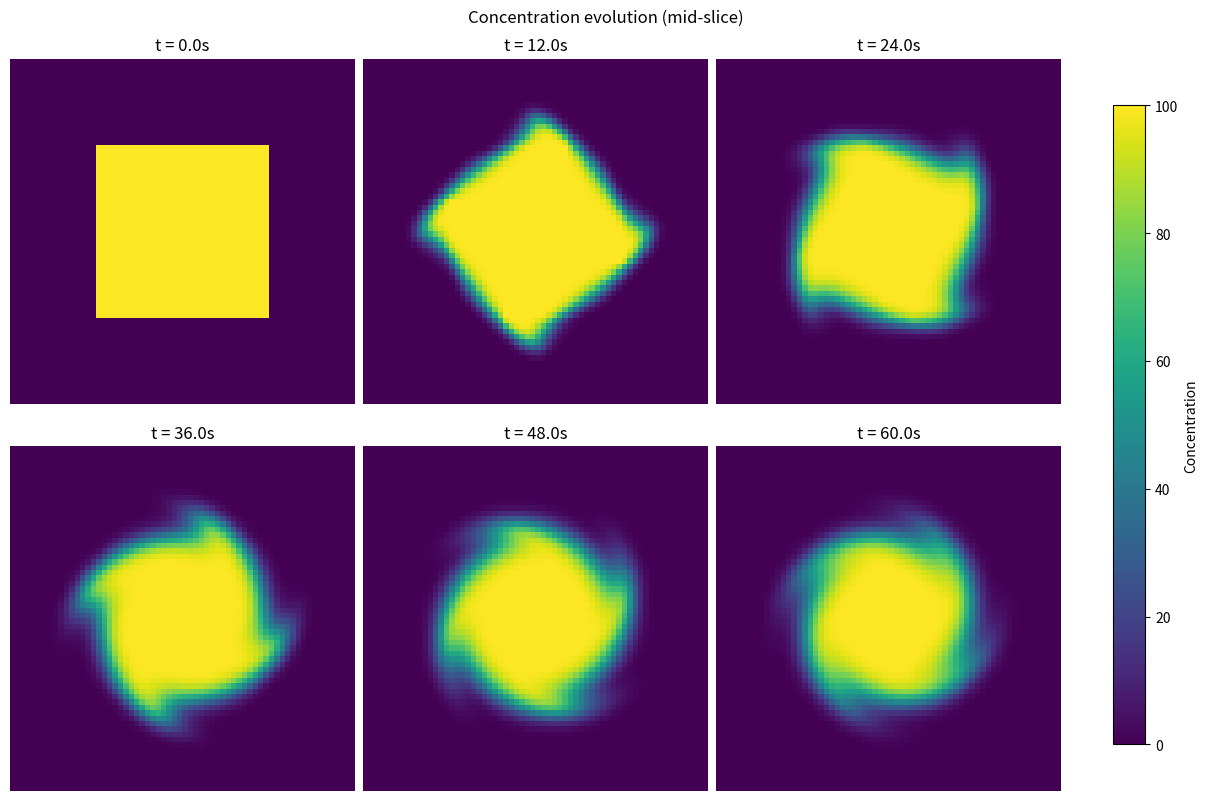

Write the Python code that produced this figure.
import numpy as np
from scipy.ndimage import map_coordinates

def advection_step(C, vx, vy, vz, dt):
    """
    Performs one step of advection using a first-order Semi-Lagrangian method.
    This method is unconditionally stable.

    Args:
        C (np.ndarray): 3D concentration field at time t, shape (nx, ny, nz).
        vx, vy, vz (np.ndarray): 3D velocity component fields (assumed constant for dt).
        dt (float): Time step duration.

    Returns:
        np.ndarray: Advected 3D concentration field at time t + dt.
    """
    nx, ny, nz = C.shape
    
    # 1. Create a grid of destination coordinates (where we want to know the new C)
    x_coords, y_coords, z_coords = np.indices((nx, ny, nz))

    # 2. Calculate the departure points (where the fluid came from)
    # This is the "back-tracing" step. We are looking backward in time.
    # Note: Velocity is assumed to be in voxel units per dt.
    
    departure_x = x_coords - vx * dt
    departure_y = y_coords - vy * dt
    departure_z = z_coords - vz * dt

    # 3. Interpolate the original concentration C at the departure points
    # The map_coordinates function is perfect for this. It handles all the
    # sub-pixel interpolation for us.
    # 'order=1' means linear interpolation, which is fast and usually sufficient.
    # 'mode='nearest'' handles what to do for particles that trace back from outside the domain.
    C_advected = map_coordinates(
        input=C,
        coordinates=[departure_x, departure_y, departure_z],
        order=1,
        mode='nearest' 
    )

    return C_advected

def diffusion_step(C, D, dt, dx, dy, dz, num_sub_steps=5):
    """
    Performs one step of diffusion using an explicit finite difference method.
    This method can handle a constant isotropic (scalar) or a spatially 
    varying full anisotropic (tensor) diffusion coefficient.

    Args:
        C (np.ndarray): 3D concentration field, shape (nx, ny, nz).
        D (float or np.ndarray): Diffusion coefficient. Can be:
            - A single float for constant, isotropic diffusion.
            - An array of shape (nx, ny, nz, 3, 3) for a full diffusion tensor field.
        dt (float): The total time step duration for this diffusion step (e.g., in s).
        dx, dy, dz (float): Voxel dimensions (e.g., in mm).
        num_sub_steps (int): Number of smaller time steps to take for stability.

    Returns:
        np.ndarray: Diffused 3D concentration field.
    """
    sub_dt = dt / num_sub_steps
    C_new = C.copy()

    for _ in range(num_sub_steps):
        # Use np.pad for Neumann boundary conditions (gradient is zero at the boundary)
        C_padded = np.pad(C_new, 1, mode='edge')

        if isinstance(D, (float, int)):
            # Case 1: D is a constant scalar. Use simple Laplacian.
            d2C_dx2 = (C_padded[2:, 1:-1, 1:-1] - 2*C_new + C_padded[:-2, 1:-1, 1:-1]) / (dx*dx)
            d2C_dy2 = (C_padded[1:-1, 2:, 1:-1] - 2*C_new + C_padded[1:-1, :-2, 1:-1]) / (dy*dy)
            d2C_dz2 = (C_padded[1:-1, 1:-1, 2:] - 2*C_new + C_padded[1:-1, 1:-1, :-2]) / (dz*dz)
            C_new += sub_dt * D * (d2C_dx2 + d2C_dy2 + d2C_dz2)
        
        elif D.ndim == 5 and D.shape[-2:] == (3, 3):
            # Case 2: D is a full tensor field (nx, ny, nz, 3, 3).
            # We need to compute ∇ ⋅ (D ∇C).
            
            # 1. Compute gradients of C (dC/dx, dC/dy, dC/dz) at cell centers
            grad_C_x = (C_padded[2:, 1:-1, 1:-1] - C_padded[:-2, 1:-1, 1:-1]) / (2 * dx)
            grad_C_y = (C_padded[1:-1, 2:, 1:-1] - C_padded[1:-1, :-2, 1:-1]) / (2 * dy)
            grad_C_z = (C_padded[1:-1, 1:-1, 2:] - C_padded[1:-1, 1:-1, :-2]) / (2 * dz)

            # 2. Compute the flux vector J = D * ∇C at each cell center
            # Jx = Dxx*dC/dx + Dxy*dC/dy + Dxz*dC/dz
            # Jy = Dyx*dC/dx + Dyy*dC/dy + Dyz*dC/dz
            # Jz = Dzx*dC/dx + Dzy*dC/dy + Dzz*dC/dz
            flux_x = D[..., 0, 0] * grad_C_x + D[..., 0, 1] * grad_C_y + D[..., 0, 2] * grad_C_z
            flux_y = D[..., 1, 0] * grad_C_x + D[..., 1, 1] * grad_C_y + D[..., 1, 2] * grad_C_z
            flux_z = D[..., 2, 0] * grad_C_x + D[..., 2, 1] * grad_C_y + D[..., 2, 2] * grad_C_z

            # Pad the flux components to compute their divergence
            flux_x_padded = np.pad(flux_x, 1, mode='edge')
            flux_y_padded = np.pad(flux_y, 1, mode='edge')
            flux_z_padded = np.pad(flux_z, 1, mode='edge')

            # 3. Compute the divergence of the flux: ∇·J = d(Jx)/dx + d(Jy)/dy + d(Jz)/dz
            div_flux_x = (flux_x_padded[2:, 1:-1, 1:-1] - flux_x_padded[:-2, 1:-1, 1:-1]) / (2 * dx)
            div_flux_y = (flux_y_padded[1:-1, 2:, 1:-1] - flux_y_padded[1:-1, :-2, 1:-1]) / (2 * dy)
            div_flux_z = (flux_z_padded[1:-1, 1:-1, 2:] - flux_z_padded[1:-1, 1:-1, :-2]) / (2 * dz)
            
            divergence_of_flux = div_flux_x + div_flux_y + div_flux_z
            
            C_new += sub_dt * divergence_of_flux
        else:
            raise ValueError(f"Unsupported shape for diffusion coefficient D: {D.shape}")
            
    return C_new

def advect_diffuse_forward_simulation(
    C_initial, vx, vy, vz, D, 
    total_time, num_steps=10, 
    voxel_dims=(0.1, 0.1, 0.1)
):
    """
    Runs a full forward simulation using operator splitting.

    Args:
        C_initial (np.ndarray): The initial 3D concentration field, shape (nx,nz,ny).
        vx, vy, vz (np.ndarray): The static 3D velocity fields, each shape (nx,nz,ny).
        D (float or (x,y,z,3,3) np.ndarray): Diffusion coefficient or tensor (e.g., min^2/min)
        total_time (float): Total simulation time (e.g., 10 min).
        num_steps (int): Number of sub-steps for the simulation, set bigger for more accuracy.
        voxel_dims (tuple): Physical size of a voxel (dx, dy, dz) in mm.

    Returns:
        list[np.ndarray]: A list of the concentration fields at each time step, each shape (nx,ny,nz).
    """
    dt = total_time / num_steps
    dx, dy, dz = voxel_dims

    # --- Important: Convert physical velocity to voxel velocity ---
    # The advection step needs velocity in units of [voxels / dt]
    vx_vox_dt = vx / dx * dt
    vy_vox_dt = vy / dy * dt
    vz_vox_dt = vz / dz * dt

    C_current = C_initial.copy()
    simulation_frames = [C_current]

    print(f"Running simulation {total_time} min config in {num_steps} steps (dt={dt:.2f}min)")
    for i in range(num_steps):
        # Operator Splitting: First advect, then diffuse the result.
        
        # 1. Advection step
        C_advected = advection_step(C_current, vx_vox_dt, vy_vox_dt, vz_vox_dt, dt=1.0) # dt is baked into velocity
        
        # 2. Diffusion step
        C_diffused = diffusion_step(C_advected, D, dt, dx, dy, dz)
        
        C_current = C_diffused
        simulation_frames.append(C_current)
        # if (i+1) % 10 == 0:
        #     print(f"  Step {i+1}/{num_steps} complete.")
    print("Simulation complete.")
    return simulation_frames



# --- EXAMPLE USAGE ---
if __name__ == "__main__":
    # Setup your parameters
    D_coeff = 2.4e-7  # mm^2/s (from the paper)
    voxel_size_mm = 0.1 # mm
    dt_mri = 60 # seconds between MRI frames
    # Assume you have these from your PINN and data:
    # C_observed_t0: The 3D concentration frame at time t=0 (your starting point)
    # velocity_field_u, velocity_field_v, velocity_field_w: The 3D velocity fields (in mm/s)
    # C_observed_t1: The "ground truth" concentration at the next MRI frame (t=60s)

    # --- Generate the data for the example ---
    nx, ny, nz = (64, 64, 32)
    C_observed_t0 = np.zeros((nx, ny, nz))
    half_size = nx // 4  # 32 wide/high total for nx=ny=64
    cx, cy = nx // 2, ny // 2
    x0, x1 = cx - half_size, cx + half_size
    y0, y1 = cy - half_size, cy + half_size
    z0, z1 = nz // 2 - 2, nz // 2 + 2  # keep 4-slice thickness
    C_observed_t0[x0:x1, y0:y1, z0:z1] = 100.0

    # Swirl velocity field around z-axis (constant tangential speed v0)
    v0 = 0.03  # mm/s
    velocity_field_u = np.zeros((nx, ny, nz), dtype=float)
    velocity_field_v = np.zeros((nx, ny, nz), dtype=float)
    velocity_field_w = np.zeros((nx, ny, nz), dtype=float)

    # Center of rotation in physical units (mm)
    x0 = (nx - 1) * voxel_size_mm / 2.0
    y0 = (ny - 1) * voxel_size_mm / 2.0

    for ix in range(nx):
        x_mm = ix * voxel_size_mm
        for iy in range(ny):
            y_mm = iy * voxel_size_mm
            dx_mm = x_mm - x0
            dy_mm = y_mm - y0
            r = np.hypot(dx_mm, dy_mm)

            if r > 1e-12:
                ux = -v0 * (r**2) * (dy_mm / r)  # -sin(theta), bigger r -> faster
                vy =  v0 * (r**2) * (dx_mm / r)  #  cos(theta)
            else:
                ux = 0.0
                vy = 0.0
            for iz in range(nz):
                velocity_field_u[ix, iy, iz] = ux
                velocity_field_v[ix, iy, iz] = vy
                velocity_field_w[ix, iy, iz] = 0.0
    # --- End of example data generation ---


    # Run the simulation from one MRI frame to the next
    # Use several sub-steps for accuracy
    simulation_results = advect_diffuse_forward_simulation(
        C_initial=C_observed_t0,
        vx=velocity_field_u,
        vy=velocity_field_v,
        vz=velocity_field_w,
        D=D_coeff,
        total_time=dt_mri,
        num_steps=50, # More sub-steps lead to higher accuracy
        voxel_dims=(voxel_size_mm, voxel_size_mm, voxel_size_mm)
    )

    # The final frame of the simulation is your prediction for the next MRI frame
    C_predicted_t1 = simulation_results[-1]

    # You can also visualize the results (e.g., using matplotlib)
    import matplotlib.pyplot as plt

    mid_slice_idx = nz // 2

    n_frames = len(simulation_results)
    n_show = 6
    idxs = np.linspace(0, n_frames - 1, n_show, dtype=int)
    dt_sub = dt_mri / (n_frames - 1) if n_frames > 1 else 0.0

    # Consistent color scale across subplots
    vmin = 0.0
    vmax = max(float(f.max()) for f in simulation_results)

    fig, axes = plt.subplots(2, 3, figsize=(12, 8), constrained_layout=True)
    last_im = None
    for ax, idx in zip(axes.flat, idxs):
        frame = simulation_results[idx]
        last_im = ax.imshow(frame[:, :, mid_slice_idx], vmin=vmin, vmax=vmax, cmap="viridis")
        ax.set_title(f"t = {idx * dt_sub:.1f}s")
        ax.axis("off")

    fig.suptitle("Concentration evolution (mid-slice)")
    fig.colorbar(last_im, ax=axes.ravel().tolist(), shrink=0.85, label="Concentration")
    plt.show()